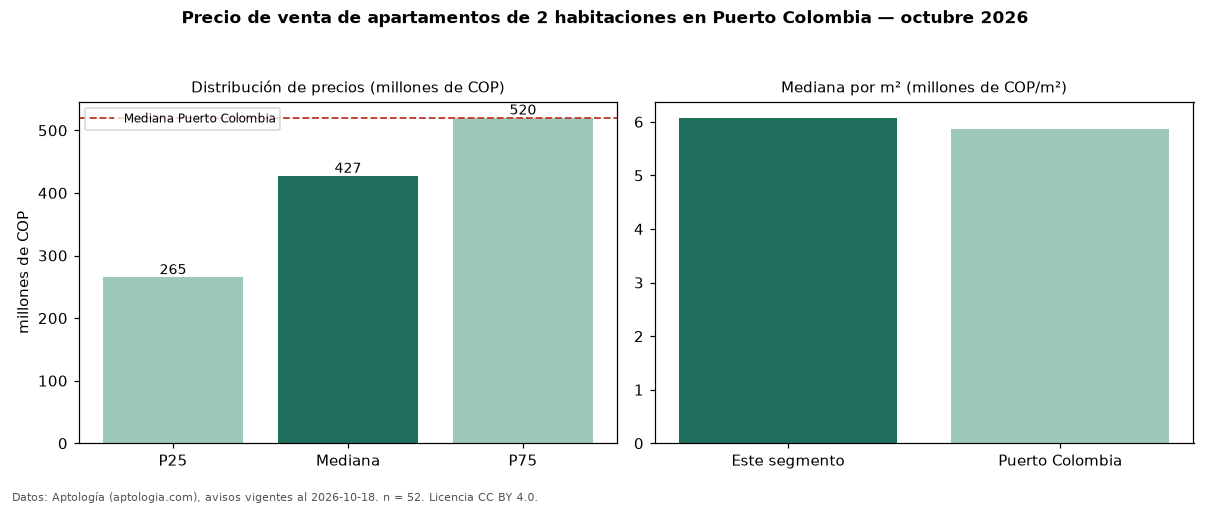

Data behind this chart, as committed beside it:
seccion, metrica, valor, moneda, n
precio, p25, 265000000, COP, 52
precio, mediana, 427000000, COP, 52
precio, p75, 520000000, COP, 52
precio, minimo, 160000000, COP, 52
precio, maximo, 1200000000, COP, 52
m2, mediana_precio_m2, 6074728, COP, 50
m2, area_mediana_m2, 69.0, m2, 50
admin, mediana_admin_mes, 346000, COP, 38
banos, mediana_banos, 2.0, , 
parqueadero, pct_con_parqueadero, 100.0, %, 36
estrato, estrato_mas_frecuente, 3, , 52
habitaciones, 2, 427000000, COP, 52
ciudad, mediana_ciudad_referencia, 520000000, COP, 
ciudad, mediana_m2_ciudad, 5867102, COP, 
fuente, fecha_datos, 2026-10-18, , 
fuente, atribucion, https://www.aptologia.com/venta/puerto-c…, , 
fuente, licencia, CC BY 4.0, , 
